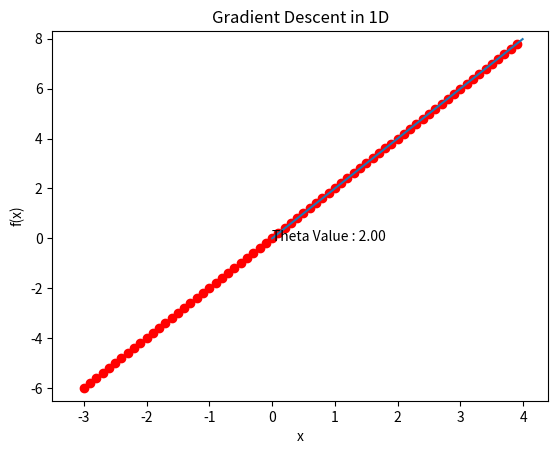

The script that saved this image: (Note: this script raises an exception after producing the figure.)
"""Gradient Descent Assignment for CDS Intelligent Systems."""

import typing

import numpy as np
import matplotlib.pyplot as plt
import matplotlib.animation as animation


# ============================================================================
# Example Hypothesis Functions
# ============================================================================


def linear_h(theta, x):
    """linear_h: The linear hypothesis regressor.

    :param theta: parameters for our linear regressor
    :type theta: np.ndarray
    :param x: input that model is predicting; shape is (samples, features)
    :type x: np.ndarray
    :return: The predictions of our model on inputs X
    :rtype: np.ndarray
    """
    return (theta @ x.T).T


def linear_grad_h(theta, x):
    """linear_h: The gradient of the linear hypothesis regressor.

    :param theta: parameters for our linear regressor
    :type theta: np.ndarray
    :param x: input that model is predicting; shape is (samples, features)
    :type x: np.ndarray
    :return: The gradient of our linear regressor
    :rtype: np.ndarray
    """
    return x


def parabolic_h(theta, x):
    """parabolic_h: The parabolic hypothesis regressor.

    :param theta: parameters for our parabolic regressor
    :type theta: np.ndarray
    :param x: input that model is predicting; shape is (samples, features)
    :type x: np.ndarray
    :return: The predictions of our model on inputs X
    :rtype: np.ndarray
    """
    return (theta @ (x ** 2).T).T


def parabolic_grad_h(theta, x):
    """parabolic_grad_h: The gradient of the parabolic hypothesis regressor.

    :param theta: parameters for our parabolic regressor
    :type theta: np.ndarray
    :param x: input that model is predicting; shape is (samples, features)
    :type x: np.ndarray
    :return: The gradient of our parabolic regressor
    :rtype: np.ndarray
    """
    return x ** 2


# Add your own hypotheses if you want


def plot_grad_descent_1d(h, grad_h, loss, dloss, x, y, grad_des,
    x_support, y_support):
    """plot_grad_descent: plotting the gradient descent iterations.

    Generates the 

    :param h: hypothesis function that models our data (x) using theta
    :type h: typing.Callable[[np.ndarray, np.ndarray], np.ndarray]
    :param grad_h: function for the gradient of our hypothesis function
    :type grad_h: typing.Callable[[np.ndarray, np.ndarray], np.ndarray]
    :param loss: loss function that we will be optimizing on
    :type loss: typing.Callable[
        [
        typing.Callable[[np.ndarray, np.ndarray], np.ndarray],
        typing.Callable[[np.ndarray, np.ndarray], np.ndarray],
        np.ndarray,
        np.ndarray,
        np.ndarray
        ],
        np.ndarray]
    :param dloss: the gradient of the loss function we are optimizing
    :type dloss: typing.Callable[
        [
        typing.Callable[[np.ndarray, np.ndarray], np.ndarray],
        typing.Callable[[np.ndarray, np.ndarray], np.ndarray],
        np.ndarray,
        np.ndarray,
        np.ndarray
        ],
        np.ndarray]
    :param x: A matrix of samples and their respective features.
    :type x: np.ndarray
    :param y: The expected targets our model is attempting to match
    :param y: np.ndarray
    :param grad_des: gradient descent blackbox optimizer
    :param x_support: range of x values to plot
    :type x_support: np.ndarray
    :param y_support: range of y values to plot
    :type y_support: np.ndarray
    :return: None
    :rtype: None
    """
    steps = 500
    _, thetas = grad_des(h, grad_h, loss, dloss, x, y, steps)

    fig, ax = plt.subplots()
    ax.set_xlim([x_support[0], x_support[1]])
    ax.set_ylim([y_support[0], y_support[1]])
    ax.set_xlabel("x")
    ax.set_ylabel("f(x)")
    plt.title("Gradient Descent in 1D")
    line, = ax.plot([], [])
    scat = ax.scatter([], [], c="red")
    text = ax.text(x_support[0], y_support[0], "")

    potential_theta = np.linspace(x_support[0], x_support[1], 1000)#.reshape((-1,1))
    potential_loss = [loss(h, grad_h, potential_theta[j].reshape((-1,1)), x, y) for j in range(1000)]

    def init():
        line.set_data([], [])
        return line,

    def animate(i):
        global theta
        global loss_val
        # Gradient descent
        theta = thetas[(thetas.shape[0] // steps) * i]
        loss_val = loss(h, grad_h, theta, x, y)

        # Update the plot
        scat.set_offsets([[theta, loss_val]])
        text.set_text("Loss Value : {:.2f} Theta Value : {:.2f}".format(loss_val, theta[0,0]))
        line.set_data(potential_theta, potential_loss)
        return line, scat, text
    
    ani = animation.FuncAnimation(fig, animate, steps, 
        init_func=init, interval=500, blit=True)
    
    ani.save("gradDes_anim.gif", writer='imagemagick', fps=30)

    return None


def plot_linear_1d(h, grad_h, loss, dloss, x, y, grad_des, x_support, y_support):
    """plot_grad_descent: plotting the gradient descent iterations.

    Generates the 

    :param h: hypothesis function that models our data (x) using theta
    :type h: typing.Callable[[np.ndarray, np.ndarray], np.ndarray]
    :param grad_h: function for the gradient of our hypothesis function
    :type grad_h: typing.Callable[[np.ndarray, np.ndarray], np.ndarray]
    :param loss: loss function that we will be optimizing on
    :type loss: typing.Callable[
        [
        typing.Callable[[np.ndarray, np.ndarray], np.ndarray],
        typing.Callable[[np.ndarray, np.ndarray], np.ndarray],
        np.ndarray,
        np.ndarray,
        np.ndarray
        ],
        np.ndarray]
    :param dloss: the gradient of the loss function we are optimizing
    :type dloss: typing.Callable[
        [
        typing.Callable[[np.ndarray, np.ndarray], np.ndarray],
        typing.Callable[[np.ndarray, np.ndarray], np.ndarray],
        np.ndarray,
        np.ndarray,
        np.ndarray
        ],
        np.ndarray]
    :param x: A matrix of samples and their respective features.
    :type x: np.ndarray
    :param y: The expected targets our model is attempting to match
    :param y: np.ndarray
    :param grad_des: gradient descent blackbox optimizer
    :param x_support: range of x values to plot
    :type x_support: np.ndarray
    :param y_support: range of y values to plot
    :type y_support: np.ndarray
    :return: None
    :rtype: None
    """
    import sys
    steps = 500
    _, thetas = grad_des(h, grad_h, loss, dloss, x, y, steps)

    fig, ax = plt.subplots()
    ax.set_xlim([min(x) - 0.5, max(x) + 0.5])
    ax.set_ylim([min(y) - 0.5, max(y) + 0.5])
    ax.set_xlabel("x")
    ax.set_ylabel("f(x)")
    plt.title("Gradient Descent in 1D")
    line, = ax.plot([], [])
    scat = ax.scatter(x.reshape((-1,)), y.reshape((-1,)), c="red")
    text = ax.text(x_support[0], y_support[0], "")

    def init():
        line.set_data([], [])
        return line,

    def animate(i):
        global theta
        global preds
        # Gradient descent
        theta = thetas[(thetas.shape[0] // steps) * i]
        x_range = np.arange(x_support[0], x_support[1], 0.01)
        preds = h(theta, x_range.reshape((-1,1)))

        # Update the plot
        text.set_text("Theta Value : {:.2f}".format(theta[0,0]))
        line.set_data(x_range, preds.reshape((-1,)))
        return line, scat, text
    
    ani = animation.FuncAnimation(fig, animate, steps, 
        init_func=init, interval=500, blit=True)
    
    ani.save("linear_anim.gif", writer='imagemagick', fps=30)

    return None


def loss_f1(h, theta, x, y):
    """loss_f1 returns the loss for special function f1.

    This function is for demonstration purposes, since it ignores
    data points x and y.

    :param h: hypothesis function that is being used
    :type h: typing.Callable[[np.ndarray, np.ndarray], np.ndarray]
    :param theta: The parameters for our model, must be of shape (2,)
    :type theta: np.ndarray of shape (-1, 2)
    :param x: A matrix of samples and their respective features.
    :type x: np.ndarray of shape (samples, features)
    :param y: The expected targets our model is attempting to match
    :type y: np.ndarray of shape (samples,)
    :return: Return the function evaluation of theta, x, y
    :rtype: int or np.ndarray of shape (theta.shape[1],)
    """
    theta = np.reshape(theta, (-1, 2))
    w1 = theta[:, 0]
    w2 = theta[:, 0]
    return (
        -2 * np.exp(-((w1 - 1) * (w1 - 1) + w2 * w2) / 0.2)
        + -3 * np.exp(-((w1 + 1) * (w1 + 1) + y * y) / 0.2)
        + w1 * w1
        + w2 * w2
    )


def grad_loss_f1(h, grad_h, theta, x, y):
    """grad_loss_f1 returns the gradients for the loss of the f1 function.

    This function is for demonstration purposes, since it ignores
    data points x and y.

    :param h: The hypothesis function that predicts our output given weights
    :type h: typing.Callable[[np.ndarray, np.ndarray], np.ndarray]
    :param grad_h: The gradient function of our hypothesis function
    :type grad_h: typing.Callable[[np.ndarray, np.ndarray], np.ndarray]
    :param theta: The parameters for our model.
    :type theta: np.ndarray of shape (-1, 2)
    :param x: A matrix of samples and their respective features.
    :type x: np.ndarray of shape (samples, features)
    :param y: The expected targets our model is attempting to match
    :type y: np.ndarray of shape (samples,)
    :return: gradients for the loss function along the two axes
    :rtype: np.ndarray
    """
    theta = np.reshape(theta, (-1, 2))
    w1 = theta[:, 0]
    w2 = theta[:, 0]
    step = 1e-7
    grad_w1 = (loss_f1(w1 + step, w2) - loss_f1(w1, w2)) / step
    grad_w2 = (loss_f1(w1, w2 + step) - loss_f1(w1, y)) / step
    return np.array((grad_w1, grad_w2))


def l2_loss(
    h: typing.Callable[[np.ndarray, np.ndarray], np.ndarray],
    grad_h: typing.Callable[[np.ndarray, np.ndarray], np.ndarray],
    theta: np.ndarray,
    x, y):
    """l2_loss: standard l2 loss.

    The l2 loss is defined as (h(x) - y)^2. This is usually used for linear
    regression in the sum of squares.

    :param h: hypothesis function that models our data (x) using theta
    :type h: typing.Callable[[np.ndarray, np.ndarray], np.ndarray]
    :param grad_h: function for the gradient of our hypothesis function
    :type grad_h: typing.Callable[[np.ndarray, np.ndarray], np.ndarray]
    :param theta: The parameters of our hypothesis fucntion
    :type theta: np.ndarray
    :param x: A matrix of samples and their respective features.
    :type x: np.ndarray of shape (samples, features)
    :param y: The expected targets our model is attempting to match
    :type y: np.ndarray of shape (samples,)
    :return: The l2 loss value
    :rtype: float
    """
    return np.sum(np.square((h(theta, x) - y)))


def grad_l2_loss(h, grad_h, theta, x, y):
    """grad_l2_loss: The gradient of the standard l2 loss.

    The gradient of l2 loss is given by d/dx[(h(x) - y)^2] which is
    evaluated to 2*(h(x) - y)*h'(x).

    :param h: hypothesis function that models our data (x) using theta
    :type h: typing.Callable[[np.ndarray, np.ndarray], np.ndarray]
    :param grad_h: function for the gradient of our hypothesis function
    :type grad_h: typing.Callable[[np.ndarray, np.ndarray], np.ndarray]
    :param theta: The parameters of our hypothesis fucntion
    :type theta: np.ndarray
    :param x: A matrix of samples and their respective features.
    :type x: np.ndarray of shape (samples, features)
    :param y: The expected targets our model is attempting to match
    :type y: np.ndarray of shape (samples,)
    :return: The l2 loss value
    :rtype: float
    """
        
    return (np.sum((h(theta, x) - y) * grad_h(theta, x)))


# ============================================================================
# YOUR CODE GOES HERE:
# ============================================================================


def grad_descent(h, grad_h, loss_f, grad_loss_f, x, y, steps):
    """grad_descent: gradient descent algorithm on a hypothesis class.

    This does not use the matrix operations from numpy, this function
    uses the brute force calculations

    :param h: hypothesis function that models our data (x) using theta
    :type h: typing.Callable[[np.ndarray, np.ndarray], np.ndarray]
    :param grad_h: function for the gradient of our hypothesis function
    :type grad_h: typing.Callable[[np.ndarray, np.ndarray], np.ndarray]
    :param loss_f: loss function that we will be optimizing on
    :type loss_f: typing.Callable[
        [
        typing.Callable[[np.ndarray, np.ndarray], np.ndarray],
        typing.Callable[[np.ndarray, np.ndarray], np.ndarray],
        np.ndarray,
        np.ndarray,
        np.ndarray
        ],
        np.ndarray]
    :param grad_loss_f: the gradient of the loss function we are optimizing
    :type grad_loss_f: typing.Callable[
        [
        typing.Callable[[np.ndarray, np.ndarray], np.ndarray],
        typing.Callable[[np.ndarray, np.ndarray], np.ndarray],
        np.ndarray,
        np.ndarray,
        np.ndarray
        ],
        np.ndarray]
    :param x: A matrix of samples and their respective features.
    :type x: np.ndarray
    :param y: The expected targets our model is attempting to match
    :param y: np.ndarray
    :param steps: number of steps to take in the gradient descent algorithm
    :type steps: int
    :return: The ideal parameters and the list of paramters through time
    :rtype: tuple[np.ndarray, np.ndarray]
    """
    
    x_row, x_col = x.shape
    theta =np.random.rand(1, x_col)

    alpha = 0.01
    theta_hist = [theta]

    for i in range(steps):     
        theta = theta - alpha * (1/x_row) * grad_loss_f(h, grad_h, theta, x, y)
        theta_hist.append(theta)
    
    theta_hist = np.array(theta_hist)
    return (theta, theta_hist)



def stochastic_grad_descent(h, grad_h, loss_f, grad_loss_f, x, y, steps):
    """grad_descent: gradient descent algorithm on a hypothesis class.

    This does not use the matrix operations from numpy, this function
    uses the brute force calculations

    :param h: hypothesis function that models our data (x) using theta
    :type h: typing.Callable[[np.ndarray, np.ndarray], np.ndarray]
    :param grad_h: function for the gradient of our hypothesis function
    :type grad_h: typing.Callable[[np.ndarray, np.ndarray], np.ndarray]
    :param loss_f: loss function that we will be optimizing on
    :type loss_f: typing.Callable[
        [
        typing.Callable[[np.ndarray, np.ndarray], np.ndarray],
        typing.Callable[[np.ndarray, np.ndarray], np.ndarray],
        np.ndarray,
        np.ndarray,
        np.ndarray
        ],
        np.ndarray]
    :param grad_loss_f: the gradient of the loss function we are optimizing
    :type grad_loss_f: typing.Callable[
        [
        typing.Callable[[np.ndarray, np.ndarray], np.ndarray],
        typing.Callable[[np.ndarray, np.ndarray], np.ndarray],
        np.ndarray,
        np.ndarray,
        np.ndarray
        ],
        np.ndarray]
    :param x: A matrix of samples and their respective features.
    :type x: np.ndarray
    :param y: The expected targets our model is attempting to match
    :param y: np.ndarray
    :param steps: number of steps to take in the gradient descent algorithm
    :type steps: int
    :return: The ideal parameters and the list of paramters through time
    :rtype: tuple[np.ndarray, np.ndarray]
    """


    x_row, x_col = x.shape 
    theta = np.random.rand(1, x_col)
    alpha = 0.01
    theta_hist = [theta]

    for i in range(steps): 
        sto_x = x[i % x_row]
        sto_y = y[i % x_row]
        theta = theta - alpha * grad_loss_f(h, grad_h, theta, sto_x, sto_y)
        theta_hist.append(theta)

    theta_hist = np.array(theta_hist)
    return (theta, theta_hist)

    


def minibatch_grad_descent(h, grad_h, loss_f, grad_loss_f, x, y, steps):
    """grad_descent: gradient descent algorithm on a hypothesis class.

    This does not use the matrix operations from numpy, this function
    uses the brute force calculations

    :param h: hypothesis function that models our data (x) using theta
    :type h: typing.Callable[[np.ndarray, np.ndarray], np.ndarray]
    :param grad_h: function for the gradient of our hypothesis function
    :type grad_h: typing.Callable[[np.ndarray, np.ndarray], np.ndarray]
    :param loss_f: loss function that we will be optimizing on
    :type loss_f: typing.Callable[
        [
        typing.Callable[[np.ndarray, np.ndarray], np.ndarray],
        typing.Callable[[np.ndarray, np.ndarray], np.ndarray],
        np.ndarray,
        np.ndarray,
        np.ndarray
        ],
        np.ndarray]
    :param grad_loss_f: the gradient of the loss function we are optimizing
    :type grad_loss_f: typing.Callable[
        [
        typing.Callable[[np.ndarray, np.ndarray], np.ndarray],
        typing.Callable[[np.ndarray, np.ndarray], np.ndarray],
        np.ndarray,
        np.ndarray,
        np.ndarray
        ],
        np.ndarray]
    :param x: A matrix of samples and their respective features.
    :type x: np.ndarray
    :param y: The expected targets our model is attempting to match
    :param y: np.ndarray
    :param steps: number of steps to take in the gradient descent algorithm
    :type steps: int
    :return: The ideal parameters and the list of paramters through time
    :rtype: tuple[np.ndarray, np.ndarray]
    """

    x_row, x_col = x.shape 
    theta = np.random.rand(1, x_col)
    alpha = 0.01
    theta_hist = [theta]

    batch_size = 32

    for i in range(steps): 
        mini_x = x[(0 + batch_size * i) % x_row: (batch_size + batch_size * i) % x_row]
        mini_y = y[(0 + batch_size * i) % x_row : (batch_size + batch_size * i) % x_row]
        theta = theta - alpha * (1/ batch_size) * grad_loss_f(h, grad_h, theta, mini_x, mini_y) 
        theta_hist.append(theta)
    theta_hist = np.array(theta_hist)
    return (theta, theta_hist)


def matrix_gd(h, grad_h, loss_f, grad_loss_f, x, y, steps, batch_size):
    """grad_descent: gradient descent algorithm on a hypothesis class.

    This does not use the matrix operations from numpy, this function
    uses the brute force calculations

    :param h: hypothesis function that models our data (x) using theta
    :type h: typing.Callable[[np.ndarray, np.ndarray], np.ndarray]
    :param grad_h: function for the gradient of our hypothesis function
    :type grad_h: typing.Callable[[np.ndarray, np.ndarray], np.ndarray]
    :param loss_f: loss function that we will be optimizing on
    :type loss_f: typing.Callable[
        [
        typing.Callable[[np.ndarray, np.ndarray], np.ndarray],
        typing.Callable[[np.ndarray, np.ndarray], np.ndarray],
        np.ndarray,
        np.ndarray,
        np.ndarray
        ],
        np.ndarray]
    :param grad_loss_f: the gradient of the loss function we are optimizing
    :type grad_loss_f: typing.Callable[
        [
        typing.Callable[[np.ndarray, np.ndarray], np.ndarray],
        typing.Callable[[np.ndarray, np.ndarray], np.ndarray],
        np.ndarray,
        np.ndarray,
        np.ndarray
        ],
        np.ndarray]
    :param x: A matrix of samples and their respective features.
    :type x: np.ndarray
    :param y: The expected targets our model is attempting to match
    :param y: np.ndarray
    :param steps: number of steps to take in the gradient descent algorithm
    :type steps: int
    :param batch_size: number of elements in each training batch
    :type batch_size: int
    :return: The ideal parameters and the list of paramters through time
    :rtype: tuple[np.ndarray, np.ndarray]
    """

    return grad_descent(h, grad_h, loss_f, grad_loss_f, x, y, steps)
    


def matrix_sgd(h, grad_h, loss_f, grad_loss_f, x, y, steps):
    """grad_descent: gradient descent algorithm on a hypothesis class.

    This does not use the matrix operations from numpy, this function
    uses the brute force calculations

    :param h: hypothesis function that models our data (x) using theta
    :type h: typing.Callable[[np.ndarray, np.ndarray], np.ndarray]
    :param grad_h: function for the gradient of our hypothesis function
    :type grad_h: typing.Callable[[np.ndarray, np.ndarray], np.ndarray]
    :param loss_f: loss function that we will be optimizing on
    :type loss_f: typing.Callable[
        [
        typing.Callable[[np.ndarray, np.ndarray], np.ndarray],
        typing.Callable[[np.ndarray, np.ndarray], np.ndarray],
        np.ndarray,
        np.ndarray,
        np.ndarray
        ],
        np.ndarray]
    :param grad_loss_f: the gradient of the loss function we are optimizing
    :type grad_loss_f: typing.Callable[
        [
        typing.Callable[[np.ndarray, np.ndarray], np.ndarray],
        typing.Callable[[np.ndarray, np.ndarray], np.ndarray],
        np.ndarray,
        np.ndarray,
        np.ndarray
        ],
        np.ndarray]
    :param x: A matrix of samples and their respective features.
    :type x: np.ndarray
    :param y: The expected targets our model is attempting to match
    :param y: np.ndarray
    :param steps: number of steps to take in the gradient descent algorithm
    :type steps: int
    :return: The ideal parameters and the list of paramters through time
    :rtype: tuple[np.ndarray, np.ndarray]
    """
    
    return stochastic_grad_descent(h, grad_h, loss_f, grad_loss_f, x, y, steps)



def matrix_minibatch_gd(h, grad_h, loss_f, grad_loss_f, x, y, steps, batch_size):
    """matrix_minibatch_gd: Mini-Batch GD using numpy matrix operations

    Stochastic Mini-batch GD with batches of size batch_size using numpy
    operations to speed up all of the operations

    :param h: hypothesis function that models our data (x) using theta
    :type h: typing.Callable[[np.ndarray, np.ndarray], np.ndarray]
    :param grad_h: function for the gradient of our hypothesis function
    :type grad_h: typing.Callable[[np.ndarray, np.ndarray], np.ndarray]
    :param loss_f: loss function that we will be optimizing on
    :type loss_f: typing.Callable[
        [
        typing.Callable[[np.ndarray, np.ndarray], np.ndarray],
        typing.Callable[[np.ndarray, np.ndarray], np.ndarray],
        np.ndarray,
        np.ndarray,
        np.ndarray
        ],
        np.ndarray]
    :param grad_loss_f: the gradient of the loss function we are optimizing
    :type grad_loss_f: typing.Callable[
        [
        typing.Callable[[np.ndarray, np.ndarray], np.ndarray],
        typing.Callable[[np.ndarray, np.ndarray], np.ndarray],
        np.ndarray,
        np.ndarray,
        np.ndarray
        ],
        np.ndarray]
    :param x: A matrix of samples and their respective features.
    :type x: np.ndarray
    :param y: The expected targets our model is attempting to match
    :param y: np.ndarray
    :param steps: number of steps to take in the gradient descent algorithm
    :type steps: int
    :param batch_size: number of elements in each training batch
    :type batch_size: int
    :return: The ideal parameters and the list of paramters through time
    :rtype: tuple[np.ndarray, np.ndarray]
    """

    return minibatch_grad_descent(h, grad_h, loss_f, grad_loss_f, x, y, steps)


# ============================================================================
# Sample tests that you can run to ensure the basics are working
# ============================================================================

def save_linear_gif():
    """simple_linear: description."""
    x = np.arange(-3,4,0.1).reshape((-1,1))
    y = 2*np.arange(-3,4,0.1).reshape((-1,1))
    x_support = np.array((0,4))
    y_support = np.array((-0.1,200))
    plot_linear_1d(
        linear_h,
        linear_grad_h,
        l2_loss,
        grad_l2_loss,
        x,
        y,
        stochastic_grad_descent,
        x_support,
        y_support
    )
    plot_grad_descent_1d(
        linear_h,
        linear_grad_h,
        l2_loss,
        grad_l2_loss,
        x,
        y,
        stochastic_grad_descent,
        x_support,
        y_support
    )


def test_gd(grad_des_f):
    
    x = np.arange(-4, 5, 0.1) 


if __name__ == "__main__":
    save_linear_gif()
